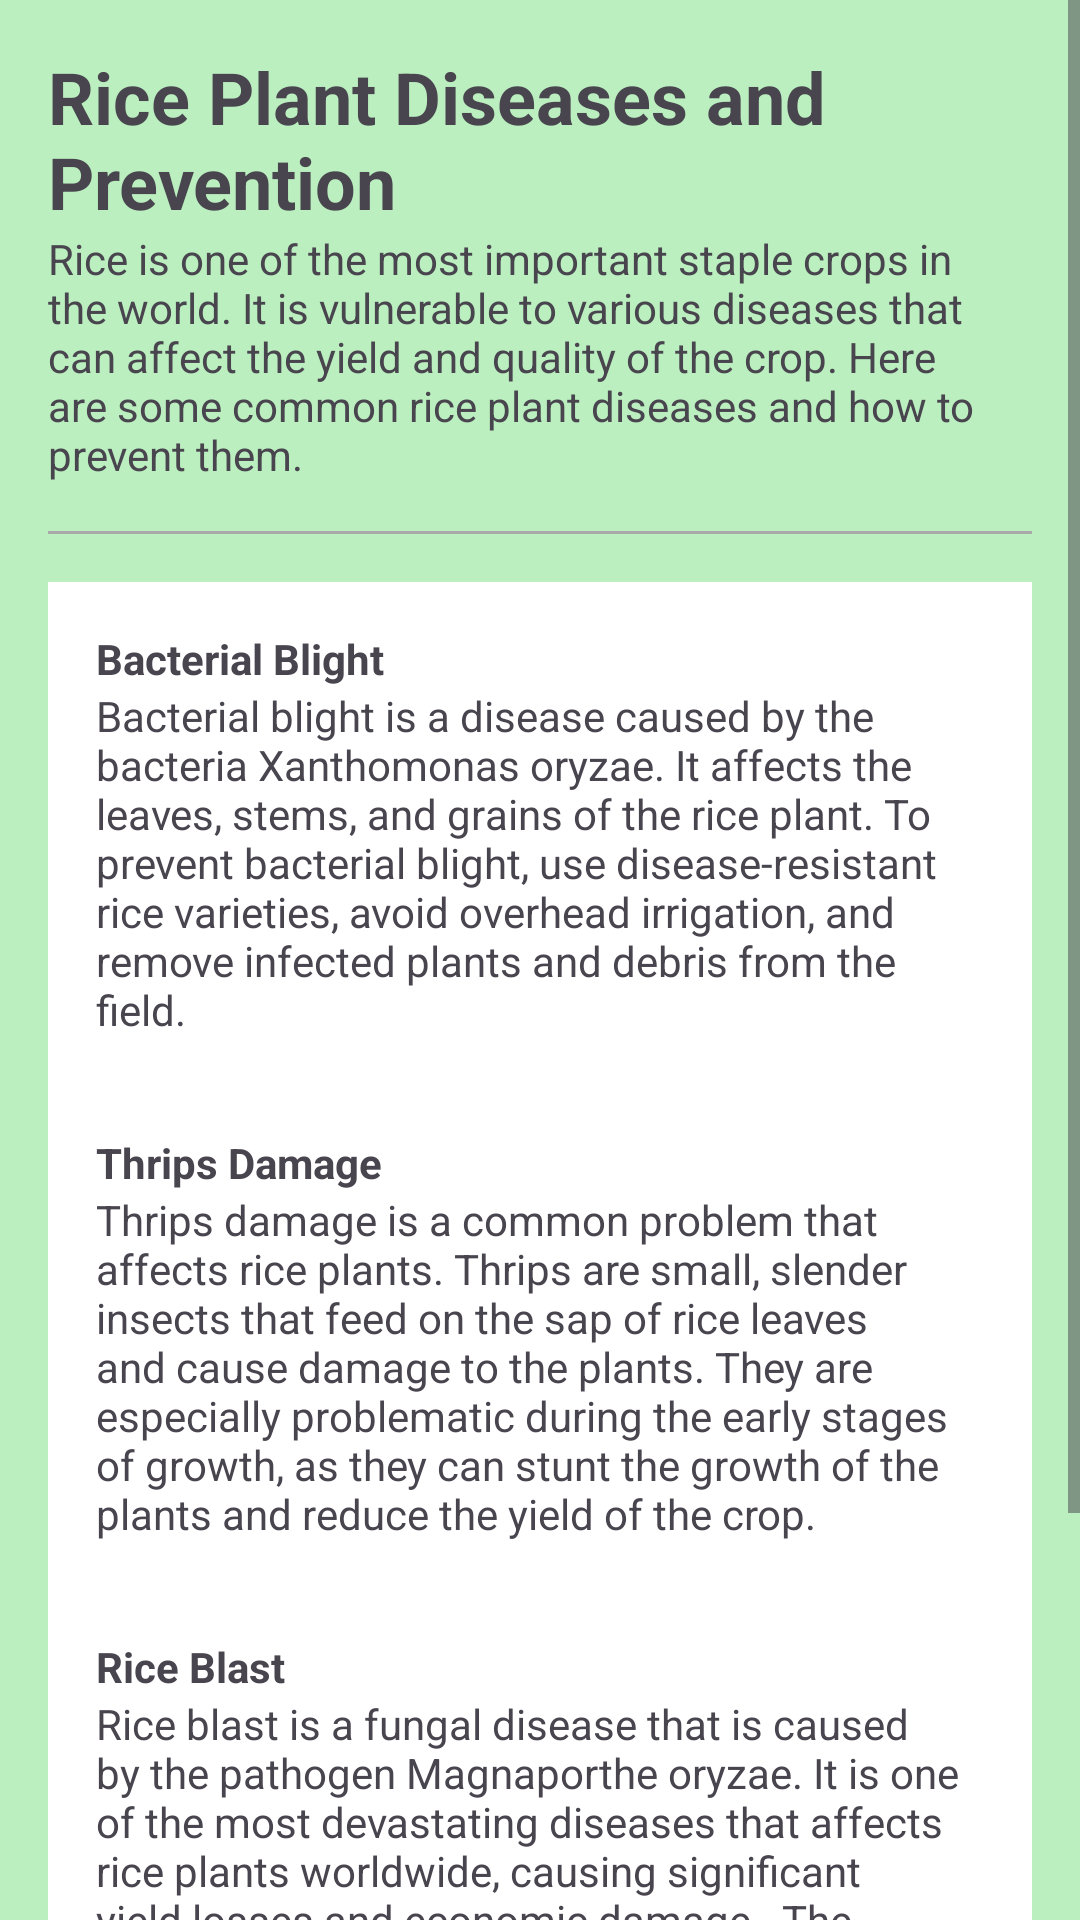

Android layout source for this screen:
<!-- AndroidManifest.xml: application theme Theme.RiceBuddy -->
<!-- res/layout/activity_rice_info.xml -->
<?xml version="1.0" encoding="utf-8"?>
<androidx.constraintlayout.widget.ConstraintLayout xmlns:android="http://schemas.android.com/apk/res/android"
    xmlns:app="http://schemas.android.com/apk/res-auto"
    xmlns:tools="http://schemas.android.com/tools"
    android:layout_width="match_parent"
    android:layout_height="match_parent"
    tools:context=".RiceInfoActivity">


    <ScrollView
        xmlns:android="http://schemas.android.com/apk/res/android"
        android:layout_width="match_parent"
        android:layout_height="match_parent"
        android:background="#BBEFBF">

        <LinearLayout
            android:layout_width="match_parent"
            android:layout_height="wrap_content"
            android:orientation="vertical"
            android:padding="16dp">

            <TextView
                android:layout_width="match_parent"
                android:layout_height="wrap_content"
                android:text="Rice Plant Diseases and Prevention"
                android:textSize="24sp"
                android:textStyle="bold" />

            <TextView
                android:layout_width="match_parent"
                android:layout_height="wrap_content"
                android:text="Rice is one of the most important staple crops in the world. It is vulnerable to various diseases that can affect the yield and quality of the crop. Here are some common rice plant diseases and how to prevent them."
                />

            <View
                android:layout_width="match_parent"
                android:layout_height="1dp"
                android:background="@android:color/darker_gray"
                android:layout_marginTop="16dp"
                android:layout_marginBottom="16dp"/>

            <LinearLayout
                android:layout_width="match_parent"
                android:layout_height="wrap_content"
                android:orientation="vertical"
                android:background="@android:color/white"
                android:padding="16dp">

                <TextView
                    android:layout_width="match_parent"
                    android:layout_height="wrap_content"
                    android:text="Bacterial Blight"
                    android:textStyle="bold" />

                <TextView
                    android:layout_width="match_parent"
                    android:layout_height="wrap_content"
                    android:text="Bacterial blight is a disease caused by the bacteria Xanthomonas oryzae. It affects the leaves, stems, and grains of the rice plant. To prevent bacterial blight, use disease-resistant rice varieties, avoid overhead irrigation, and remove infected plants and debris from the field." />

            </LinearLayout>

            <LinearLayout
                android:layout_width="match_parent"
                android:layout_height="wrap_content"
                android:orientation="vertical"
                android:background="@android:color/white"
                android:padding="16dp">

                <TextView
                    android:layout_width="match_parent"
                    android:layout_height="wrap_content"
                    android:text="Thrips Damage"
                    android:textStyle="bold" />

                <TextView
                    android:layout_width="match_parent"
                    android:layout_height="wrap_content"
                    android:text="Thrips damage is a common problem that affects rice plants. Thrips are small, slender insects that feed on the sap of rice leaves and cause damage to the plants. They are especially problematic during the early stages of growth, as they can stunt the growth of the plants and reduce the yield of the crop." />

            </LinearLayout>

            <LinearLayout
                android:layout_width="match_parent"
                android:layout_height="wrap_content"
                android:orientation="vertical"
                android:background="@android:color/white"
                android:padding="16dp">

                <TextView
                    android:layout_width="match_parent"
                    android:layout_height="wrap_content"
                    android:text="Rice Blast"
                    android:textStyle="bold" />

                <TextView
                    android:layout_width="match_parent"
                    android:layout_height="wrap_content"
                    android:text="Rice blast is a fungal disease that is caused by the pathogen Magnaporthe oryzae. It is one of the most devastating diseases that affects rice plants worldwide, causing significant yield losses and economic damage.

The symptoms of rice blast include the appearance of small, water-soaked lesions on the leaves, stems, and panicles of the rice plant. These lesions can rapidly enlarge and turn gray or brown, eventually causing the plant to die. The disease is most severe during the flowering and grain-filling stages of growth, when the plants are most vulnerable." />

            </LinearLayout>



        </LinearLayout>

    </ScrollView>


</androidx.constraintlayout.widget.ConstraintLayout>
<!-- resources referenced by this layout -->
<resources>
  <style name="Theme.RiceBuddy" parent="Base.Theme.RiceBuddy" />
  <style name="Base.Theme.RiceBuddy" parent="Theme.Material3.DayNight.NoActionBar">
          
           <item name="colorPrimary">@color/lightgreen</item>
          <item name="colorPrimaryVariant">@color/lightgreen</item>
      </style>
  <color name="lightgreen">#97F786</color>
</resources>
